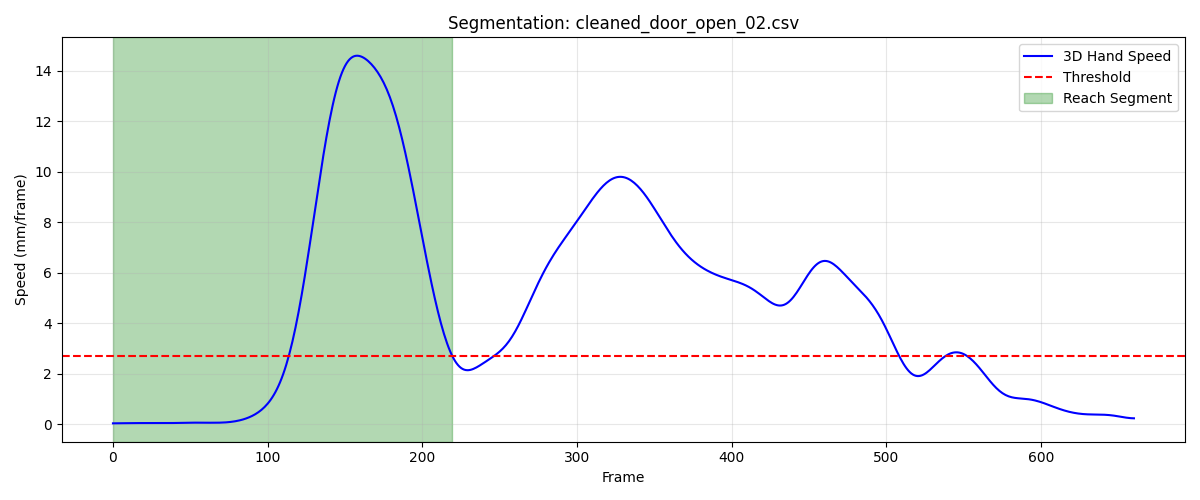

Data behind this chart, as committed beside it:
frame, sub_frame, shoulderr_x, shoulderr_y, shoulderr_z, humr1_x, humr1_y, humr1_z, humr2_x, humr2_y, humr2_z, humr3_x, humr3_y, humr3_z, humr4_x, humr4_y, humr4_z, humr5_x, humr5_y, humr5_z, humr6_x, humr6_y, humr6_z, humr7_x
1, 0, 233.8, -825, 707.4, 271.7, -801.4, 565, 280.5, -797.7, 493, 266.1, -853.6, 562.4, 231.7, -755.7, 542.6, 271.4, -859.3, 503.7, 246.3, -764, 489.2, 215.1
2, 0, 233.8, -825.1, 707.4, 271.9, -801.4, 565, 280.6, -797.7, 493, 266.2, -853.6, 562.4, 231.7, -755.7, 542.6, 271.4, -859.4, 503.7, 246.3, -764.1, 489.2, 215.1
3, 0, 233.9, -825.1, 707.4, 271.9, -801.4, 565, 280.6, -797.8, 493, 266.2, -853.7, 562.4, 231.7, -755.8, 542.6, 271.5, -859.4, 503.6, 246.3, -764.1, 489.2, 215.1
4, 0, 233.9, -825.2, 707.4, 272, -801.5, 565, 280.6, -797.8, 493, 266.3, -853.7, 562.4, 231.8, -755.9, 542.6, 271.6, -859.4, 503.6, 246.4, -764.2, 489.2, 215.2
5, 0, 233.9, -825.3, 707.3, 272, -801.5, 565, 280.6, -797.8, 492.9, 266.3, -853.8, 562.4, 231.8, -755.9, 542.6, 271.6, -859.5, 503.6, 246.4, -764.2, 489.2, 215.2
6, 0, 233.9, -825.3, 707.4, 272, -801.6, 565, 280.6, -797.9, 492.9, 266.3, -853.8, 562.4, 231.8, -756, 542.5, 271.7, -859.5, 503.6, 246.4, -764.3, 489.2, 215.2
7, 0, 234, -825.4, 707.4, 272, -801.7, 565, 280.7, -798, 492.9, 266.4, -853.9, 562.4, 231.8, -756.1, 542.5, 271.7, -859.6, 503.6, 246.4, -764.3, 489.2, 215.2
8, 0, 234, -825.5, 707.4, 272, -801.7, 565, 280.7, -798, 492.9, 266.4, -854, 562.4, 231.8, -756.1, 542.6, 271.7, -859.7, 503.6, 246.4, -764.4, 489.2, 215.2
9, 0, 234, -825.5, 707.4, 272, -801.8, 565, 280.7, -798.1, 493, 266.4, -854.1, 562.4, 231.9, -756.2, 542.6, 271.7, -859.8, 503.7, 246.4, -764.5, 489.2, 215.3
10, 0, 234, -825.6, 707.4, 272, -801.9, 565, 280.7, -798.2, 493, 266.4, -854.1, 562.4, 231.9, -756.3, 542.6, 271.8, -859.9, 503.7, 246.5, -764.5, 489.2, 215.3
11, 0, 234.1, -825.7, 707.4, 271.9, -802, 565.1, 280.8, -798.3, 493, 266.4, -854.2, 562.4, 231.9, -756.3, 542.6, 271.8, -859.9, 503.7, 246.5, -764.6, 489.2, 215.3
12, 0, 234.1, -825.7, 707.4, 271.9, -802.1, 565.1, 280.8, -798.4, 493, 266.4, -854.3, 562.4, 232, -756.4, 542.6, 271.8, -860, 503.7, 246.5, -764.7, 489.2, 215.4
13, 0, 234.1, -825.8, 707.4, 271.9, -802.2, 565.1, 280.9, -798.5, 493.0, 266.5, -854.4, 562.4, 232, -756.5, 542.6, 271.8, -860.1, 503.7, 246.6, -764.8, 489.2, 215.4
14, 0, 234.2, -825.9, 707.4, 271.9, -802.3, 565.1, 280.9, -798.5, 493, 266.5, -854.5, 562.4, 232.1, -756.6, 542.6, 271.8, -860.2, 503.7, 246.6, -764.9, 489.2, 215.5
15, 0, 234.2, -826, 707.4, 272, -802.4, 565.1, 280.9, -798.6, 493, 266.5, -854.6, 562.4, 232.1, -756.6, 542.6, 271.8, -860.3, 503.7, 246.7, -764.9, 489.2, 215.5
16, 0, 234.2, -826.1, 707.4, 272, -802.4, 565.1, 281, -798.7, 493, 266.6, -854.6, 562.4, 232.2, -756.7, 542.6, 271.9, -860.3, 503.8, 246.7, -765, 489.2, 215.6
17, 0, 234.3, -826.2, 707.4, 272.1, -802.5, 565.1, 281, -798.7, 493, 266.6, -854.7, 562.4, 232.2, -756.8, 542.6, 271.9, -860.4, 503.7, 246.7, -765.1, 489.2, 215.6
18, 0, 234.3, -826.2, 707.4, 272.1, -802.5, 565.1, 281.1, -798.8, 493, 266.7, -854.7, 562.4, 232.2, -756.8, 542.6, 272, -860.4, 503.7, 246.8, -765.1, 489.2, 215.7
19, 0, 234.3, -826.3, 707.4, 272.2, -802.6, 565.1, 281.1, -798.8, 493, 266.8, -854.8, 562.4, 232.3, -756.8, 542.6, 272, -860.5, 503.7, 246.8, -765.1, 489.2, 215.7
20, 0, 234.4, -826.4, 707.4, 272.2, -802.6, 565.1, 281.2, -798.8, 493, 266.8, -854.8, 562.4, 232.3, -756.9, 542.7, 272.1, -860.5, 503.7, 246.9, -765.2, 489.2, 215.8
21, 0, 234.4, -826.4, 707.4, 272.3, -802.6, 565.1, 281.2, -798.9, 493, 266.9, -854.8, 562.4, 232.3, -756.9, 542.7, 272.1, -860.5, 503.7, 246.9, -765.2, 489.2, 215.9
22, 0, 234.5, -826.5, 707.4, 272.4, -802.7, 565.1, 281.3, -798.9, 493, 266.9, -854.9, 562.4, 232.4, -757, 542.7, 272.2, -860.5, 503.7, 246.9, -765.2, 489.2, 216
23, 0, 234.5, -826.5, 707.4, 272.4, -802.7, 565.1, 281.3, -798.9, 493, 267, -854.9, 562.4, 232.4, -757, 542.7, 272.3, -860.5, 503.7, 247, -765.3, 489.2, 216
24, 0, 234.6, -826.6, 707.4, 272.5, -802.7, 565.1, 281.4, -798.9, 493, 267.1, -854.9, 562.4, 232.4, -757, 542.7, 272.3, -860.5, 503.7, 247, -765.3, 489.2, 216.1
25, 0, 234.6, -826.6, 707.5, 272.5, -802.7, 565.1, 281.4, -798.9, 493, 267.1, -854.9, 562.4, 232.5, -757, 542.7, 272.4, -860.5, 503.7, 247.1, -765.3, 489.2, 216.2
26, 0, 234.7, -826.7, 707.5, 272.6, -802.7, 565.1, 281.5, -798.9, 493, 267.2, -854.9, 562.3, 232.5, -757.1, 542.7, 272.5, -860.5, 503.6, 247.1, -765.3, 489.2, 216.3
27, 0, 234.7, -826.7, 707.5, 272.6, -802.8, 565.1, 281.5, -798.9, 493, 267.2, -855, 562.3, 232.5, -757.1, 542.7, 272.5, -860.6, 503.6, 247.1, -765.3, 489.2, 216.3
28, 0, 234.7, -826.8, 707.5, 272.6, -802.8, 565.1, 281.6, -798.9, 493, 267.2, -855, 562.3, 232.5, -757.1, 542.7, 272.6, -860.6, 503.6, 247.1, -765.3, 489.3, 216.4
29, 0, 234.8, -826.8, 707.5, 272.6, -802.8, 565.1, 281.6, -798.9, 493, 267.3, -855, 562.3, 232.6, -757.1, 542.7, 272.6, -860.6, 503.6, 247.2, -765.4, 489.3, 216.4
30, 0, 234.8, -826.9, 707.5, 272.7, -802.9, 565.1, 281.6, -798.9, 493, 267.3, -855, 562.3, 232.6, -757.2, 542.7, 272.7, -860.6, 503.6, 247.2, -765.4, 489.3, 216.4
31, 0, 234.8, -826.9, 707.5, 272.6, -802.9, 565.1, 281.6, -799, 493.1, 267.3, -855.1, 562.3, 232.6, -757.2, 542.7, 272.7, -860.6, 503.6, 247.2, -765.4, 489.3, 216.5
32, 0, 234.9, -826.9, 707.5, 272.7, -802.9, 565.1, 281.7, -799, 493.1, 267.4, -855.1, 562.3, 232.7, -757.2, 542.7, 272.7, -860.7, 503.6, 247.2, -765.4, 489.3, 216.5
33, 0, 234.9, -827, 707.5, 272.7, -803, 565.1, 281.7, -799, 493.1, 267.4, -855.1, 562.3, 232.7, -757.3, 542.7, 272.8, -860.7, 503.6, 247.3, -765.5, 489.3, 216.5
34, 0, 234.9, -827, 707.5, 272.7, -803, 565.1, 281.7, -799, 493.1, 267.4, -855.2, 562.3, 232.7, -757.3, 542.7, 272.8, -860.7, 503.6, 247.3, -765.5, 489.3, 216.5
35, 0, 234.9, -827, 707.5, 272.7, -803, 565.1, 281.7, -799.1, 493.1, 267.5, -855.2, 562.4, 232.7, -757.3, 542.7, 272.8, -860.8, 503.6, 247.3, -765.5, 489.3, 216.5
36, 0, 235, -827.1, 707.5, 272.8, -803.1, 565.1, 281.7, -799.1, 493.1, 267.5, -855.2, 562.4, 232.7, -757.4, 542.8, 272.8, -860.8, 503.6, 247.3, -765.6, 489.3, 216.5
37, 0, 235, -827.1, 707.5, 272.8, -803.1, 565.1, 281.8, -799.1, 493.1, 267.6, -855.2, 562.4, 232.8, -757.4, 542.8, 272.9, -860.8, 503.6, 247.3, -765.6, 489.3, 216.6
38, 0, 235.0, -827.1, 707.5, 272.8, -803.1, 565.1, 281.8, -799.1, 493.1, 267.6, -855.3, 562.4, 232.8, -757.4, 542.8, 272.9, -860.8, 503.7, 247.3, -765.6, 489.3, 216.6
39, 0, 235, -827.2, 707.5, 272.9, -803.1, 565.1, 281.8, -799.2, 493.1, 267.6, -855.3, 562.4, 232.8, -757.4, 542.8, 272.9, -860.9, 503.7, 247.4, -765.6, 489.3, 216.6
40, 0, 235, -827.2, 707.5, 272.9, -803.1, 565.1, 281.8, -799.2, 493.1, 267.6, -855.3, 562.4, 232.8, -757.5, 542.8, 273, -860.9, 503.7, 247.4, -765.7, 489.3, 216.6
41, 0, 235.1, -827.2, 707.5, 272.9, -803.2, 565.1, 281.8, -799.2, 493.1, 267.7, -855.3, 562.4, 232.9, -757.5, 542.8, 273, -860.9, 503.7, 247.4, -765.7, 489.3, 216.7
42, 0, 235.1, -827.2, 707.5, 272.9, -803.2, 565.1, 281.9, -799.2, 493.1, 267.7, -855.3, 562.4, 232.9, -757.5, 542.8, 273, -860.9, 503.7, 247.4, -765.7, 489.3, 216.7
43, 0, 235.1, -827.2, 707.5, 272.9, -803.2, 565.1, 281.9, -799.2, 493.1, 267.7, -855.4, 562.4, 232.9, -757.5, 542.8, 273, -861, 503.7, 247.5, -765.7, 489.3, 216.7
44, 0, 235.1, -827.2, 707.5, 273, -803.2, 565.1, 281.9, -799.3, 493.1, 267.7, -855.4, 562.4, 232.9, -757.5, 542.8, 273.1, -861, 503.7, 247.5, -765.7, 489.3, 216.7
45, 0, 235.1, -827.2, 707.5, 273, -803.2, 565.2, 281.9, -799.3, 493.1, 267.8, -855.4, 562.4, 233, -757.5, 542.8, 273.1, -861, 503.7, 247.5, -765.7, 489.3, 216.8
46, 0, 235.1, -827.2, 707.6, 273, -803.2, 565.2, 282, -799.3, 493.2, 267.8, -855.4, 562.4, 233, -757.5, 542.8, 273.1, -861, 503.7, 247.6, -765.8, 489.4, 216.8
47, 0, 235.1, -827.3, 707.6, 273.1, -803.3, 565.2, 282, -799.3, 493.2, 267.8, -855.4, 562.4, 233, -757.5, 542.8, 273.1, -861, 503.7, 247.6, -765.8, 489.4, 216.8
48, 0, 235.1, -827.3, 707.6, 273.1, -803.2, 565.2, 282, -799.3, 493.2, 267.8, -855.4, 562.5, 233.1, -757.5, 542.9, 273.2, -861, 503.7, 247.6, -765.8, 489.4, 216.9
49, 0, 235.2, -827.3, 707.7, 273.2, -803.2, 565.3, 282.1, -799.3, 493.3, 267.9, -855.4, 562.5, 233.1, -757.5, 542.9, 273.2, -861, 503.8, 247.7, -765.8, 489.4, 216.9
50, 0, 235.2, -827.3, 707.7, 273.2, -803.2, 565.3, 282.1, -799.3, 493.3, 267.9, -855.4, 562.5, 233.1, -757.5, 542.9, 273.2, -861, 503.8, 247.7, -765.8, 489.5, 217
51, 0, 235.2, -827.2, 707.7, 273.3, -803.2, 565.4, 282.1, -799.3, 493.3, 268, -855.4, 562.6, 233.1, -757.5, 542.9, 273.3, -861, 503.9, 247.7, -765.8, 489.5, 217
52, 0, 235.2, -827.2, 707.8, 273.3, -803.2, 565.4, 282.2, -799.3, 493.4, 268, -855.4, 562.6, 233.2, -757.5, 543, 273.3, -861, 503.9, 247.8, -765.8, 489.5, 217.1
53, 0, 235.2, -827.2, 707.8, 273.4, -803.2, 565.4, 282.2, -799.2, 493.4, 268.1, -855.4, 562.7, 233.2, -757.5, 543, 273.4, -861, 503.9, 247.8, -765.8, 489.6, 217.2
54, 0, 235.2, -827.2, 707.8, 273.4, -803.2, 565.4, 282.3, -799.2, 493.4, 268.1, -855.4, 562.7, 233.2, -757.5, 543, 273.4, -861, 504, 247.8, -765.8, 489.6, 217.2
55, 0, 235.2, -827.2, 707.8, 273.4, -803.1, 565.5, 282.3, -799.2, 493.4, 268.1, -855.4, 562.7, 233.2, -757.5, 543, 273.5, -860.9, 504, 247.9, -765.8, 489.6, 217.3
56, 0, 235.2, -827.2, 707.8, 273.4, -803.1, 565.5, 282.3, -799.2, 493.4, 268.2, -855.3, 562.7, 233.2, -757.5, 543, 273.5, -860.9, 504, 247.9, -765.7, 489.6, 217.4
57, 0, 235.2, -827.2, 707.9, 273.5, -803.1, 565.5, 282.4, -799.2, 493.5, 268.2, -855.3, 562.8, 233.3, -757.5, 543, 273.5, -860.9, 504, 247.9, -765.7, 489.6, 217.4
58, 0, 235.2, -827.1, 707.9, 273.5, -803.1, 565.5, 282.4, -799.2, 493.5, 268.2, -855.3, 562.8, 233.3, -757.5, 543, 273.6, -860.9, 504, 248, -765.7, 489.6, 217.5
59, 0, 235.2, -827.1, 707.9, 273.5, -803.1, 565.5, 282.4, -799.1, 493.5, 268.2, -855.3, 562.8, 233.3, -757.5, 543, 273.6, -860.9, 504, 248, -765.7, 489.6, 217.5
60, 0, 235.3, -827.1, 707.9, 273.5, -803, 565.5, 282.4, -799.1, 493.5, 268.3, -855.3, 562.8, 233.3, -757.4, 543, 273.6, -860.9, 504, 248, -765.7, 489.6, 217.5
... 160 more rows
